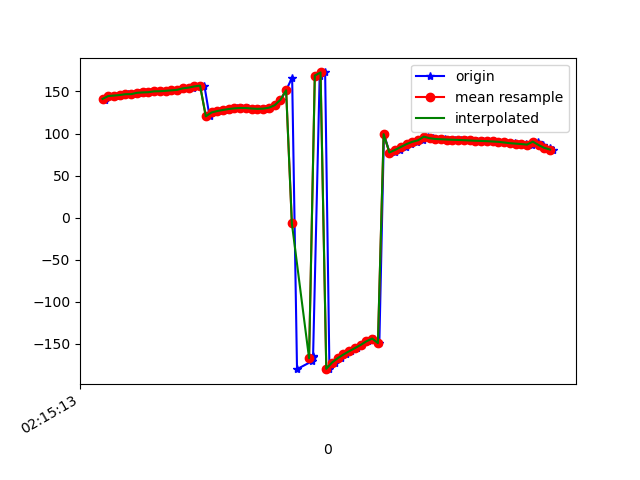

The data file committed next to this chart (first rows):
1617848113829, 543757379950059, 139.43663, 23.513472, -6.536568
1617848113833, 543757399180829, 142.8, 20.82, -10.73
1617848113855, 543757418411599, 144.5, 21.16, -12.38
1617848113869, 543757437642369, 145.1, 20.46, -13.07
1617848113888, 543757456873139, 145.7, 20.67, -13.59
1617848113907, 543757476103909, 146.7, 20.14, -14.68
1617848113931, 543757495334679, 146.8, 19.94, -14.82
1617848113948, 543757514565449, 148.4, 20.21, -16.64
1617848113965, 543757533796219, 148.8, 19.92, -17.03
1617848113983, 543757553026989, 149.1, 20.17, -16.95
1617848114003, 543757572257759, 150.1, 19.85, -18.05
1617848114023, 543757591488529, 150.3, 19.7, -17.82
1617848114041, 543757610719299, 150.7, 20.69, -18
1617848114060, 543757629950069, 151.3, 20.87, -18.42
1617848114081, 543757649180839, 151.4, 20.71, -17.94
1617848114098, 543757668411609, 152.4, 20.96, -18.21
1617848114117, 543757687642379, 153.7, 20.15, -18.6
1617848114136, 543757706873149, 154.5, 19.24, -18.22
1617848114156, 543757726103919, 156, 19.12, -17.92
1617848114175, 543757745334689, 156.9, 18.55, -17.7
1617848114193, 543757764565459, 120.4, 19.47, -12
1617848114212, 543757783796229, 125, 18.38, -17.37
1617848114231, 543757803026999, 126.7, 18.87, -18.33
1617848114250, 543757822257769, 128, 20.03, -18.59
1617848114269, 543757841613432, 129.1, 21.52, -18.87
1617848114289, 543757860844202, 129.9, 23.22, -19.14
1617848114307, 543757880074972, 130.4, 25.19, -19.64
1617848114327, 543757899305742, 130.3, 27.45, -20.37
1617848114345, 543757918536512, 129.7, 30.37, -21.61
1617848114364, 543757937767282, 129.3, 34.84, -24.44
1617848114385, 543757956998052, 129.6, 40.34, -29.25
1617848114405, 543757976228822, 130.7, 46.17, -35.72
1617848114422, 543757995459592, 133.6, 52.05, -44.65
1617848114441, 543758014690362, 140, 57.59, -57.36
1617848114460, 543758033921132, 151.4, 61.89, -74.92
1617848114481, 543758053151902, 166.5, 63.56, -95.97
1617848114498, 543758072382672, -180, 62.28, -115.4
1617848114550, 543758091613442, -170.6, 59.41, -130.6
1617848114552, 543758110844212, -166, 57.32, -140.2
1617848114554, 543758130074982, -164.5, 57.81, -145.3
1617848114577, 543758149305752, 168.8, 53.59, -141.1
1617848114596, 543758168536522, 172.6, 59.47, -144.2
1617848114611, 543758187767292, -179.6, 63.9, -150.2
1617848114630, 543758206998062, -172.1, 65.62, -155.8
1617848114652, 543758226228832, -166.9, 66.3, -158.8
1617848114668, 543758245459602, -162.5, 67.29, -160.4
1617848114687, 543758264690372, -158.6, 68.99, -161.4
1617848114708, 543758283921142, -155, 71.4, -161.9
1617848114724, 543758303151912, -151.2, 74.28, -162
1617848114745, 543758322382682, -146.9, 77.39, -162.2
1617848114767, 543758341613452, -143.6, 81.24, -161.1
1617848114785, 543758360844222, -149.1, 85.96, -151
1617848114801, 543758380074992, 99.25, 87.72, -33.89
1617848114821, 543758399305762, 77.08, 82.47, -5.889
1617848114839, 543758418536532, 77.82, 76.68, -0.6204
1617848114858, 543758437767302, 80.56, 69.96, 2.257
1617848114877, 543758456998072, 84.05, 62.24, 3.703
1617848114896, 543758476228842, 87.47, 54.18, 4.603
1617848114915, 543758495459612, 90.18, 46.88, 5.411
1617848114937, 543758514690382, 91.95, 41.84, 5.942
1617848114953, 543758533921152, 96.28, 36.97, -2.384
... 23 more rows
